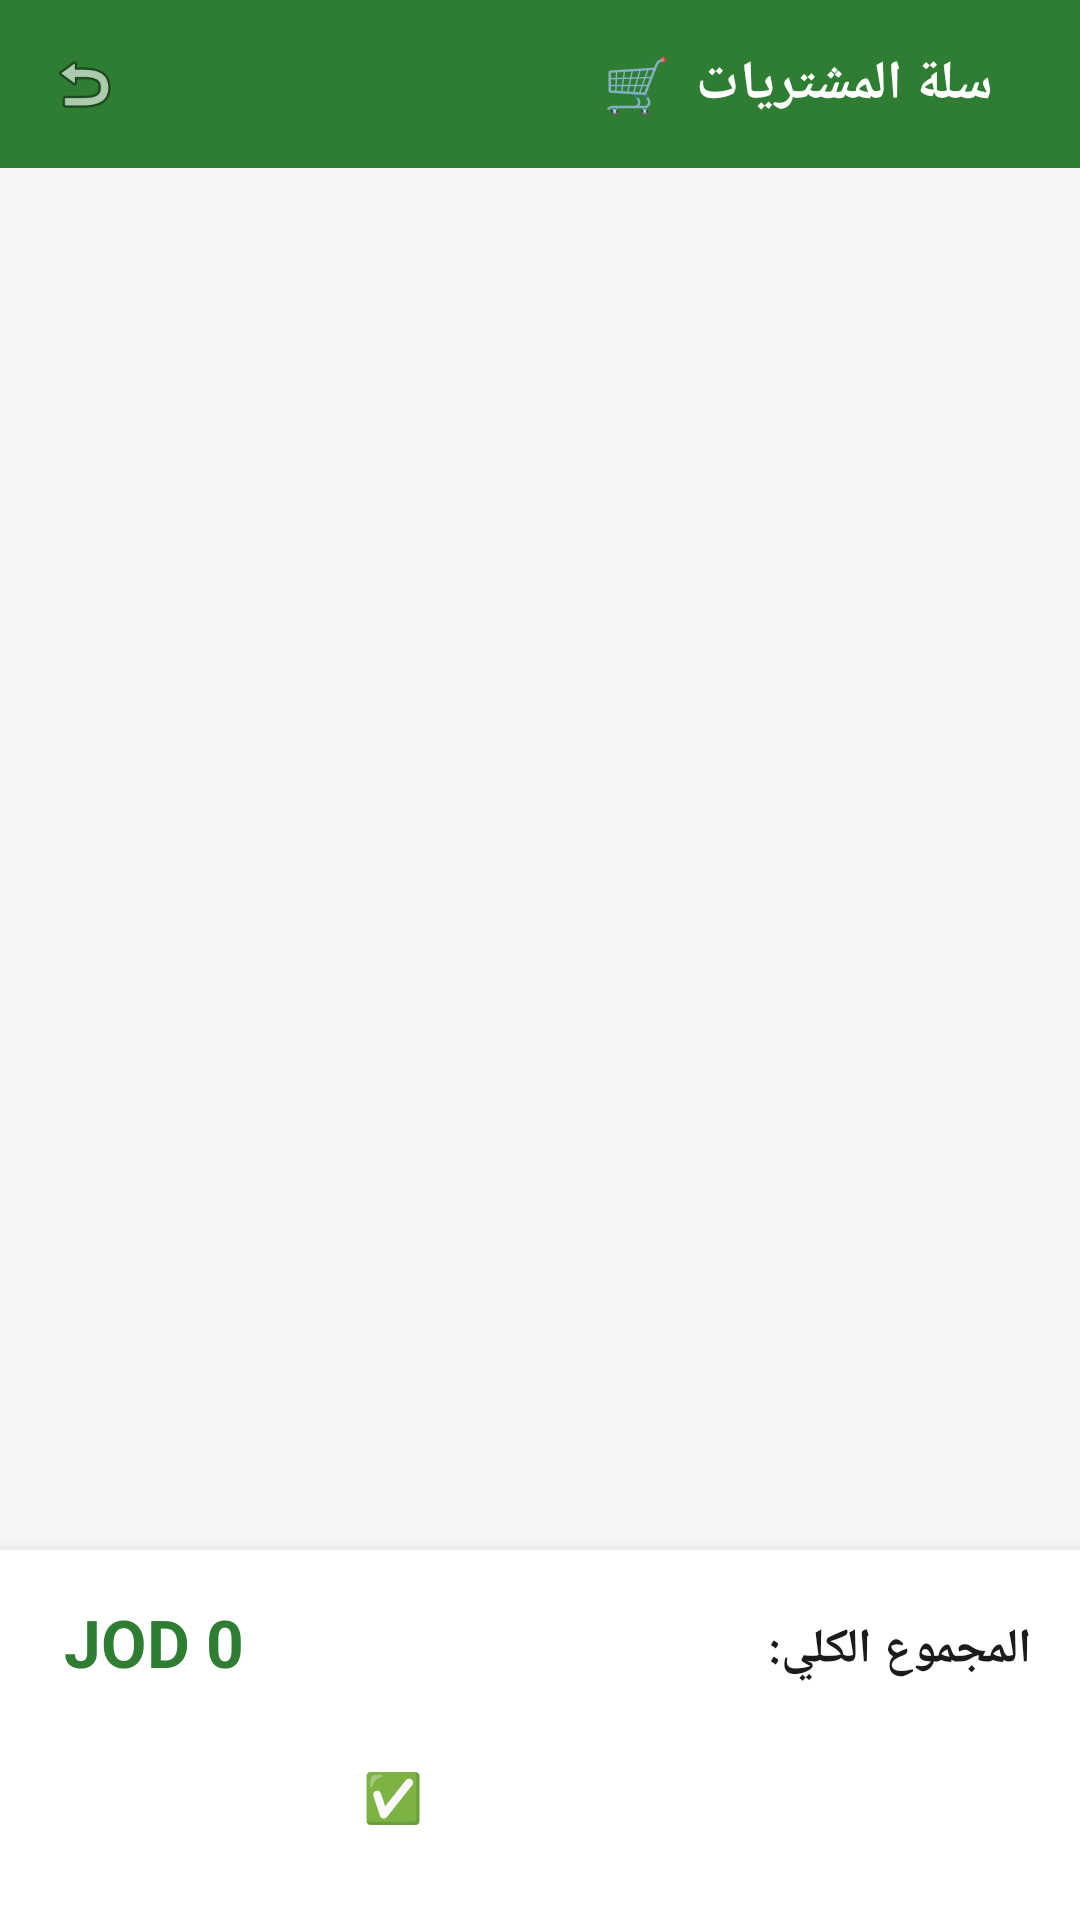

Here is an Android app screen rendered from its layout file. Give the layout XML and the strings, colors and styles it references.
<!-- AndroidManifest.xml: application theme Theme.HomeMade -->
<!-- res/layout/activity_cart.xml -->
<LinearLayout
    xmlns:android="http://schemas.android.com/apk/res/android"
    android:layout_width="match_parent"
    android:layout_height="match_parent"
    android:orientation="vertical"
    android:layoutDirection="rtl"
    android:background="#F5F5F5">
    
    <LinearLayout
        android:layout_width="match_parent"
        android:layout_height="56dp"
        android:background="#2E7D32"
        android:gravity="center_vertical"
        android:paddingStart="16dp"
        android:paddingEnd="16dp"
        android:orientation="horizontal">
        <TextView
            android:layout_width="0dp"
            android:layout_height="wrap_content"
            android:layout_weight="1"
            android:text="   سلة المشتريات  🛒"
            android:textColor="#FFFFFF"
            android:textSize="18sp"
            android:textStyle="bold"
            android:gravity="right"/>
        <ImageView
            android:id="@+id/btnBackCart"
            android:layout_width="24dp"
            android:layout_height="24dp"
            android:src="@android:drawable/ic_menu_revert" />
    </LinearLayout>
    
    <androidx.recyclerview.widget.RecyclerView
        android:id="@+id/rvCart"
        android:layout_width="match_parent"
        android:layout_height="0dp"
        android:layout_weight="1"
        android:paddingTop="12dp"
        android:clipToPadding="false"/>
    
    <LinearLayout
        android:id="@+id/layoutEmptyCart"
        android:layout_width="match_parent"
        android:layout_height="0dp"
        android:layout_weight="1"
        android:gravity="center"
        android:orientation="vertical"
        android:visibility="gone">
        <TextView
            android:layout_width="wrap_content"
            android:layout_height="wrap_content"
            android:text="🛒"
            android:textSize="60sp"/>
        <TextView
            android:layout_width="wrap_content"
            android:layout_height="wrap_content"
            android:text="السلة فارغة"
            android:textColor="#AAAAAA"
            android:textSize="18sp"
            android:layout_marginTop="12dp"/>
    </LinearLayout>
    
    <LinearLayout
        android:id="@+id/layoutOrderSummary"
        android:layout_width="match_parent"
        android:layout_height="wrap_content"
        android:orientation="vertical"
        android:background="#FFFFFF"
        android:elevation="8dp"
        android:padding="16dp">
        <LinearLayout
            android:layout_width="match_parent"
            android:layout_height="wrap_content"
            android:orientation="horizontal"
            android:layout_marginBottom="12dp">
            <TextView
                android:layout_width="wrap_content"
                android:layout_height="wrap_content"
                android:text="المجموع الكلي:"
                android:textColor="#1B1B1B"
                android:textSize="16sp"
                android:textStyle="bold"/>
            <TextView
                android:id="@+id/tvTotal"
                android:layout_width="0dp"
                android:layout_height="wrap_content"
                android:layout_weight="1"
                android:text=" JOD 0"
                android:textColor="#2E7D32"
                android:textSize="22sp"
                android:textStyle="bold"/>

        </LinearLayout>
        <Button
            android:id="@+id/btnCheckout"
            android:layout_width="match_parent"
            android:layout_height="50dp"
            android:text="   إتمام الطلب  ✅"
            android:textColor="#FFFFFF"
            android:textSize="16sp"
            android:textStyle="bold"
            android:backgroundTint="#2E7D32"
            style="@style/Widget.MaterialComponents.Button"/>
    </LinearLayout>
</LinearLayout>
<!-- resources referenced by this layout -->
<resources>
  <style name="Theme.HomeMade" parent="Base.Theme.HomeMade" />
  <style name="Base.Theme.HomeMade" parent="Theme.Material3.DayNight.NoActionBar">
          
          
      </style>
</resources>
